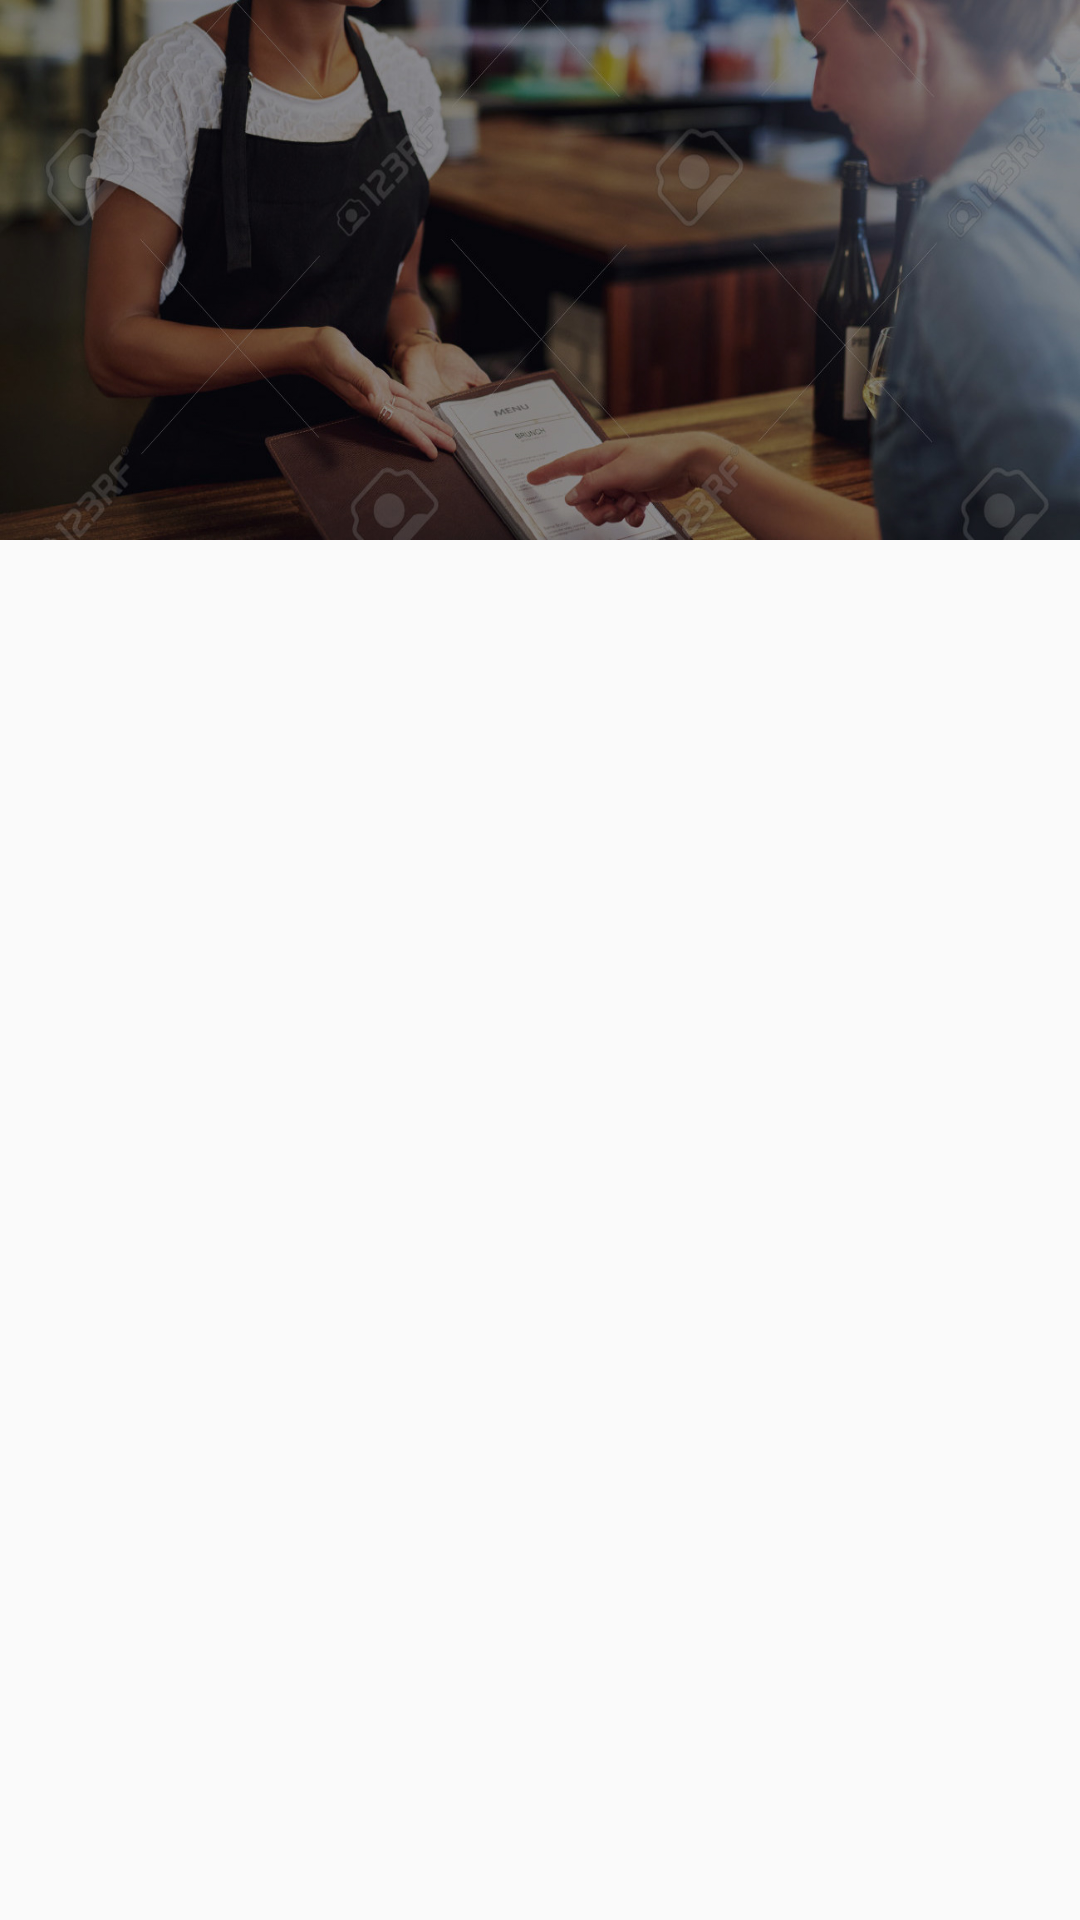

Produce the Android XML layout that renders to this screen, including the resource entries it uses.
<!-- AndroidManifest.xml: activity theme AppTheme.NoActionBar -->
<!-- res/layout/activity_pedidos.xml -->
<?xml version="1.0" encoding="utf-8"?>
<android.support.design.widget.CoordinatorLayout xmlns:android="http://schemas.android.com/apk/res/android"
    xmlns:app="http://schemas.android.com/apk/res-auto"
    xmlns:tools="http://schemas.android.com/tools"
    android:layout_width="match_parent"
    android:layout_height="match_parent"
    android:fitsSystemWindows="true"
    tools:context="com.sudamericano.tesis.pedidosapp.PedidosActivity">

    <android.support.design.widget.AppBarLayout
        android:id="@+id/app_bar"
        android:layout_width="match_parent"
        android:layout_height="@dimen/app_bar_height"
        android:fitsSystemWindows="true"
        android:theme="@style/AppTheme.AppBarOverlay"
        >

        <android.support.design.widget.CollapsingToolbarLayout
            android:id="@+id/toolbar_layout"
            android:layout_width="match_parent"
            android:layout_height="match_parent"
            android:fitsSystemWindows="true"
            app:contentScrim="?attr/colorPrimary"
            app:layout_scrollFlags="scroll|exitUntilCollapsed"
            android:background="@drawable/hedaer"

            >

            <android.support.v7.widget.Toolbar
                android:id="@+id/toolbar"
                android:layout_width="match_parent"
                android:layout_height="?attr/actionBarSize"
                app:layout_collapseMode="pin"
                app:popupTheme="@style/AppTheme.PopupOverlay" />

        </android.support.design.widget.CollapsingToolbarLayout>
    </android.support.design.widget.AppBarLayout>

    <include layout="@layout/content_pedidos" />



</android.support.design.widget.CoordinatorLayout>
<!-- res/layout/content_pedidos.xml (included above) -->
<?xml version="1.0" encoding="utf-8"?>
<android.support.v4.widget.NestedScrollView xmlns:android="http://schemas.android.com/apk/res/android"
    xmlns:app="http://schemas.android.com/apk/res-auto"
    xmlns:tools="http://schemas.android.com/tools"
    android:layout_width="match_parent"
    android:layout_height="match_parent"
    app:layout_behavior="@string/appbar_scrolling_view_behavior"
    tools:context="com.sudamericano.tesis.pedidosapp.PedidosActivity"
    tools:showIn="@layout/activity_pedidos">

   <LinearLayout
       android:layout_width="match_parent"
       android:layout_height="match_parent"
       android:orientation="vertical"
       >


       <LinearLayout
           android:layout_width="match_parent"
           android:layout_height="wrap_content"
           android:orientation="horizontal"
           >
         <View
             android:layout_width="match_parent"
             android:layout_height="10dp"></View>

       </LinearLayout>


       <TableLayout
           android:id="@+id/tablePedidos"
           android:layout_width="match_parent"
           android:layout_height="match_parent"
           android:layout_marginLeft="3dp"
           android:layout_marginRight="3dp"
           android:stretchColumns="5"

           >






       </TableLayout>

   </LinearLayout>



</android.support.v4.widget.NestedScrollView>
<!-- resources referenced by this layout -->
<resources>
  <dimen name="app_bar_height">180dp</dimen>
  <!-- drawable hedaer: jpg bitmap (drawable, 231257 bytes) -->
  <style name="AppTheme.AppBarOverlay" parent="ThemeOverlay.AppCompat.Dark.ActionBar" />
  <style name="AppTheme.PopupOverlay" parent="ThemeOverlay.AppCompat.Light" />
  <style name="AppTheme.NoActionBar">
          <item name="windowActionBar">false</item>
          <item name="windowNoTitle">true</item>
      </style>
</resources>
